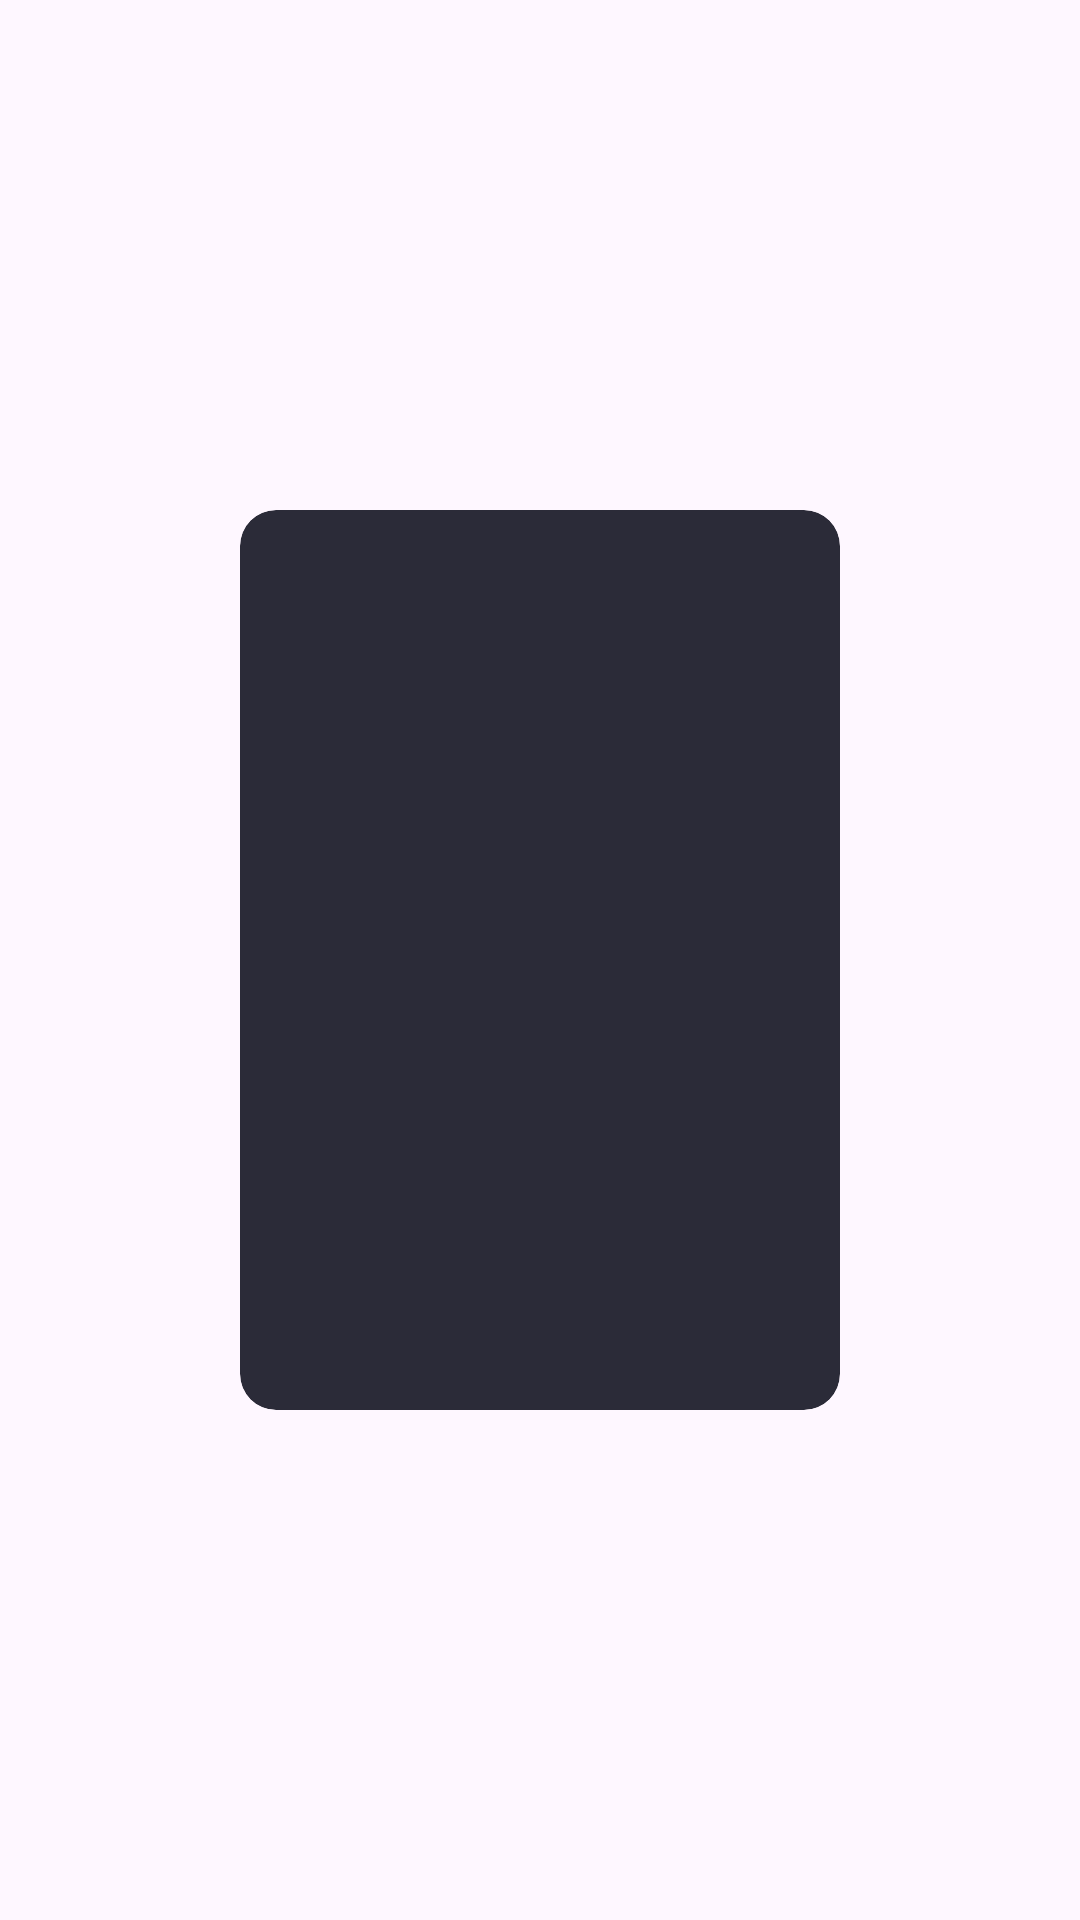

Here is an Android app screen rendered from its layout file. Give the layout XML and the strings, colors and styles it references.
<!-- AndroidManifest.xml: application theme Base.Theme.NATCineAndroid -->
<!-- res/layout/movie_tile.xml -->
<?xml version="1.0" encoding="utf-8"?>
<androidx.constraintlayout.widget.ConstraintLayout xmlns:android="http://schemas.android.com/apk/res/android"
    android:layout_width="match_parent"
    android:layout_height="match_parent"
    xmlns:app="http://schemas.android.com/apk/res-auto"
    android:orientation="vertical">

    <com.google.android.material.card.MaterialCardView
        android:id="@+id/movie_poster"
        android:layout_width="wrap_content"
        android:layout_height="wrap_content"
        android:background="@color/black"
        app:strokeWidth="0dp"
        app:layout_constraintTop_toTopOf="parent"
        app:layout_constraintStart_toStartOf="parent"
        app:layout_constraintEnd_toEndOf="parent"
        app:layout_constraintBottom_toBottomOf="parent">

        <ImageView
            android:id="@+id/movie_poster_image"
            android:layout_width="200dp"
            android:layout_height="300dp"
            android:scaleType="centerCrop"
            android:contentDescription="@string/movie_poster_default_content_description"/>

    </com.google.android.material.card.MaterialCardView>

    <TextView
        android:id="@+id/movie_title"
        android:layout_width="wrap_content"
        android:layout_height="wrap_content"
        android:layout_marginTop="16dp"
        android:paddingHorizontal="8dp"
        android:textSize="18sp"
        android:textColor="?colorPrimary"
        android:textStyle="bold"
        android:maxLines="1"
        android:ellipsize="end"
        app:layout_constraintTop_toBottomOf="@id/movie_poster"
        app:layout_constraintStart_toStartOf="parent"
        app:layout_constraintEnd_toEndOf="parent" />

</androidx.constraintlayout.widget.ConstraintLayout>
<!-- resources referenced by this layout -->
<resources>
  <color name="black">#161621</color>
  <string name="movie_poster_default_content_description">Movie Poster</string>
  <style name="Base.Theme.NATCineAndroid" parent="Theme.Material3.DayNight.NoActionBar">
          <item name="colorPrimary">@color/red</item>
          <item name="colorOnPrimary">@color/white</item>
  
          <item name="colorSecondary">@color/grey</item>
          <item name="colorOnSecondary">@color/white</item>
  
          <item name="colorSurface">@color/darkGrey</item>
          <item name="colorOnSurface">@color/white</item>
  
          <item name="colorTertiary">@color/lightGrey</item>
          <item name="colorOnTertiary">@color/white</item>
  
          <item name="logo">@drawable/logo</item>
      </style>
  <color name="red">#F74346</color>
  <color name="white">#FFFFFF</color>
  <color name="grey">#4A4B56</color>
  <color name="darkGrey">#2B2B38</color>
  <color name="lightGrey">#CBCBCB</color>
  <!-- drawable logo (drawable) -->
  <vector xmlns:android="http://schemas.android.com/apk/res/android"
      android:width="200dp"
      android:height="200dp"
      android:viewportWidth="512"
      android:viewportHeight="512">
    <path
        android:pathData="M256,0L256,0A256,256 0,0 1,512 256L512,256A256,256 0,0 1,256 512L256,512A256,256 0,0 1,0 256L0,256A256,256 0,0 1,256 0z"
        android:fillColor="#F74346"/>
    <path
        android:pathData="M156.44,170.43C140.76,170.43 128,183.17 128,198.85V227.28C128,231.18 131.29,234.25 134.98,235.54C143.33,238.43 149.33,246.38 149.33,255.7C149.33,265.03 143.33,272.98 134.98,275.87C131.29,277.15 128,280.22 128,284.13V312.55C128,328.23 140.76,340.98 156.44,340.98H355.56C371.24,340.98 384,328.23 384,312.55V284.13C384,280.22 380.71,277.15 377.02,275.87C368.67,272.98 362.67,265.03 362.67,255.7C362.67,246.38 368.67,238.43 377.02,235.54C380.71,234.25 384,231.18 384,227.28V198.85C384,183.17 371.24,170.43 355.56,170.43H156.44ZM184.89,220.17V291.23C184.89,295.14 188.09,298.34 192,298.34H320C323.91,298.34 327.11,295.14 327.11,291.23V220.17C327.11,216.26 323.91,213.06 320,213.06H192C188.09,213.06 184.89,216.26 184.89,220.17ZM170.67,213.06C170.67,205.2 177.02,198.85 184.89,198.85H327.11C334.98,198.85 341.33,205.2 341.33,213.06V298.34C341.33,306.2 334.98,312.55 327.11,312.55H184.89C177.02,312.55 170.67,306.2 170.67,298.34V213.06Z"
        android:fillColor="#ffffff"/>
  </vector>
</resources>
